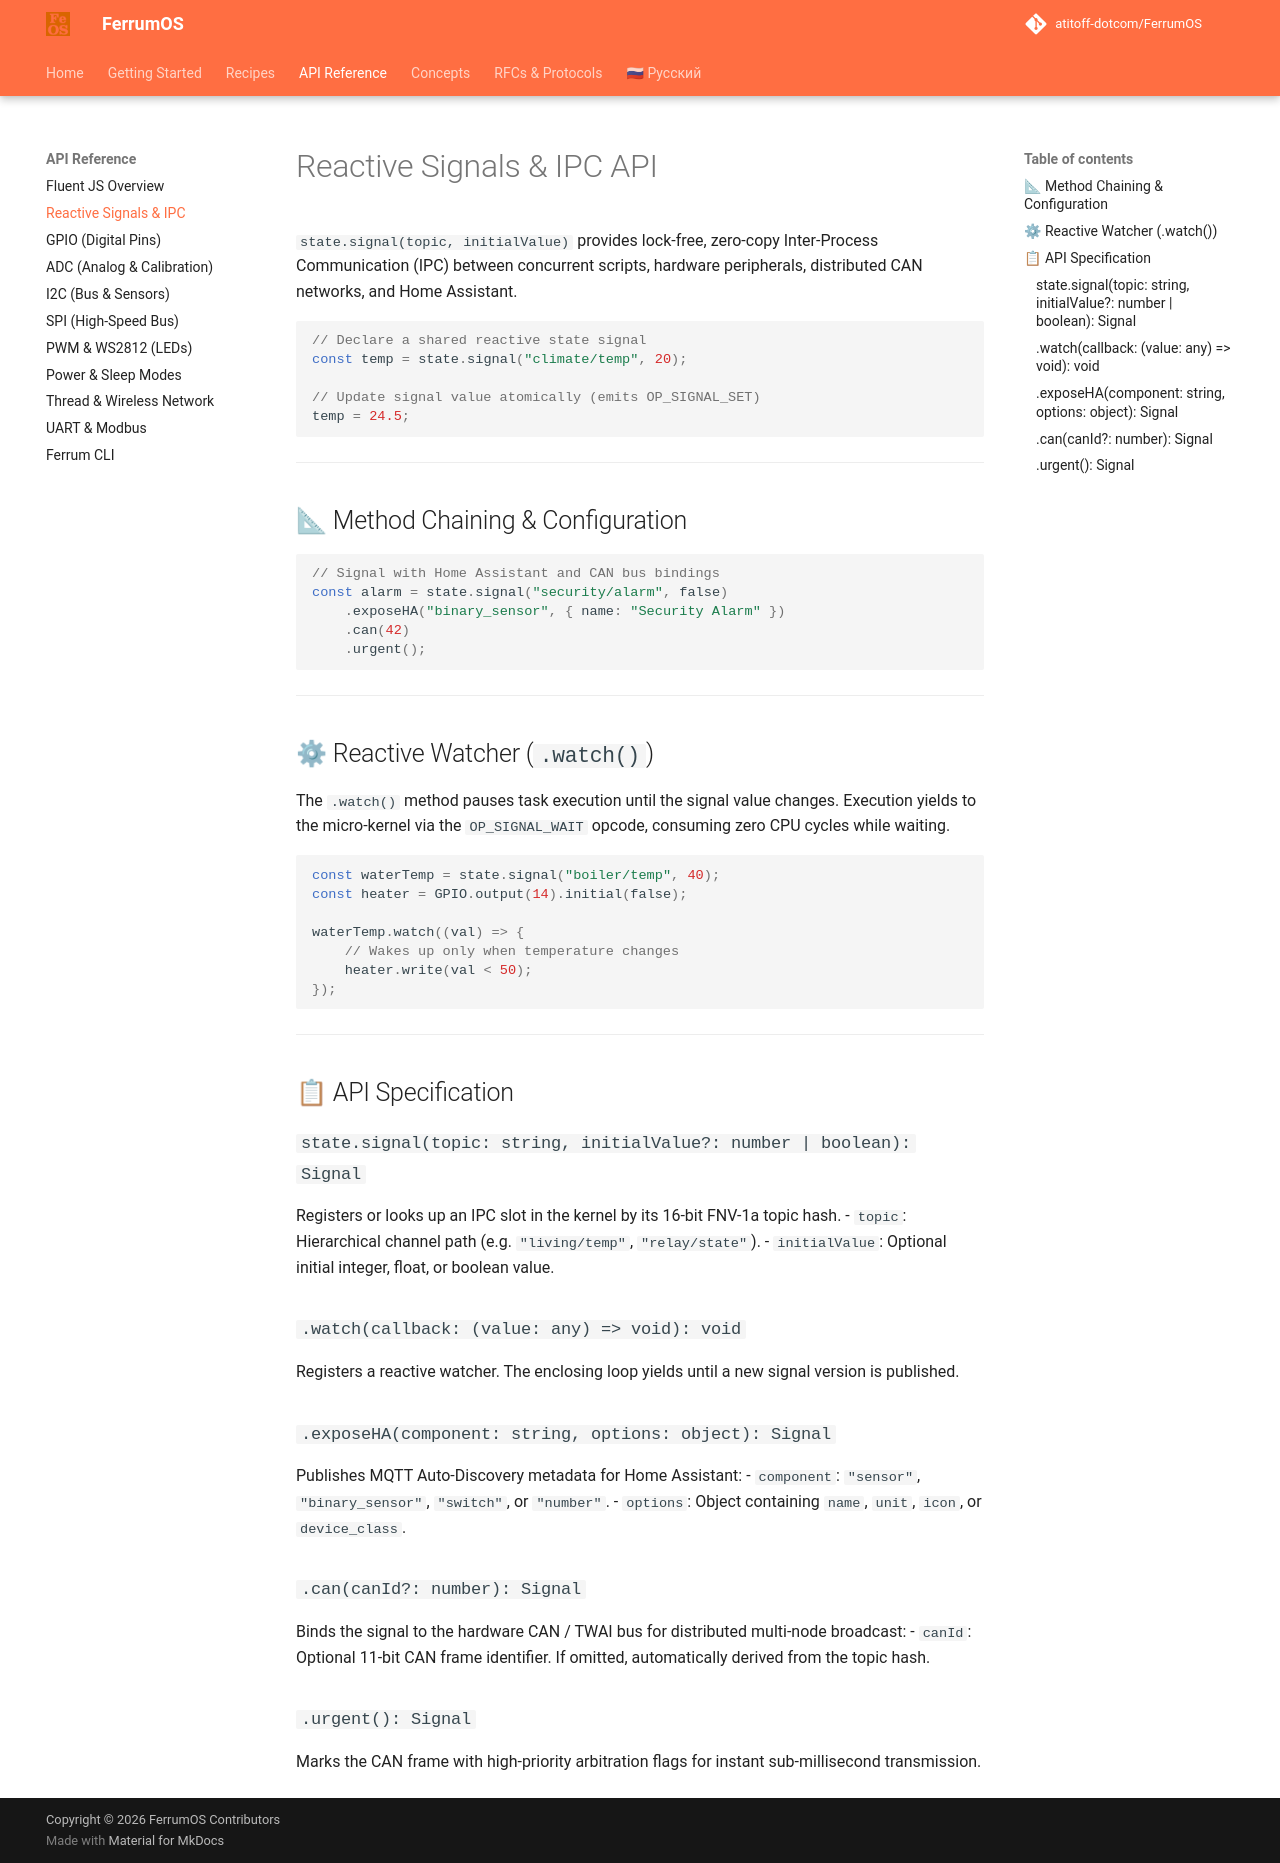

repository: atitoff-dotcom/FerrumOS · page: 3_reference/js_api/signals/index.html · generator: mkdocs

# Reactive Signals & IPC API

`state.signal(topic, initialValue)` provides lock-free, zero-copy Inter-Process Communication (IPC) between concurrent scripts, hardware peripherals, distributed CAN networks, and Home Assistant.

<!-- snippet: id="signal_declare" category="Циклы и задержки" title="Реактивный сигнал (IPC)" icon="fa-bolt" desc="Создание общего реактивного сигнала для межскриптового взаимодействия." badges="['IPC', 'Zero-Copy']" -->
```javascript
// Declare a shared reactive state signal
const temp = state.signal("climate/temp", 20);

// Update signal value atomically (emits OP_SIGNAL_SET)
temp = 24.5;
```

---

## 📐 Method Chaining & Configuration

```javascript
// Signal with Home Assistant and CAN bus bindings
const alarm = state.signal("security/alarm", false)
    .exposeHA("binary_sensor", { name: "Security Alarm" })
    .can(42)
    .urgent();
```

---

## ⚙ Reactive Watcher (`.watch()`)

The `.watch()` method pauses task execution until the signal value changes. Execution yields to the micro-kernel via the `OP_SIGNAL_WAIT` opcode, consuming zero CPU cycles while waiting.

<!-- snippet: id="signal_watch" category="Циклы и задержки" title="Подписчик сигнала (.watch)" icon="fa-eye" desc="Асинхронная подписка на изменение сигнала без нагрузки на CPU." badges="['Reactive', 'Sleep']" -->
```javascript
const waterTemp = state.signal("boiler/temp", 40);
const heater = GPIO.output(14).initial(false);

waterTemp.watch((val) => {
    // Wakes up only when temperature changes
    heater.write(val < 50);
});
```

---

## 📋 API Specification

### `state.signal(topic: string, initialValue?: number | boolean): Signal`
Registers or looks up an IPC slot in the kernel by its 16-bit FNV-1a topic hash.
- `topic`: Hierarchical channel path (e.g. `"living/temp"`, `"relay/state"`).
- `initialValue`: Optional initial integer, float, or boolean value.

### `.watch(callback: (value: any) => void): void`
Registers a reactive watcher. The enclosing loop yields until a new signal version is published.

### `.exposeHA(component: string, options: object): Signal`
Publishes MQTT Auto-Discovery metadata for Home Assistant:
- `component`: `"sensor"`, `"binary_sensor"`, `"switch"`, or `"number"`.
- `options`: Object containing `name`, `unit`, `icon`, or `device_class`.

### `.can(canId?: number): Signal`
Binds the signal to the hardware CAN / TWAI bus for distributed multi-node broadcast:
- `canId`: Optional 11-bit CAN frame identifier. If omitted, automatically derived from the topic hash.

### `.urgent(): Signal`
Marks the CAN frame with high-priority arbitration flags for instant sub-millisecond transmission.
